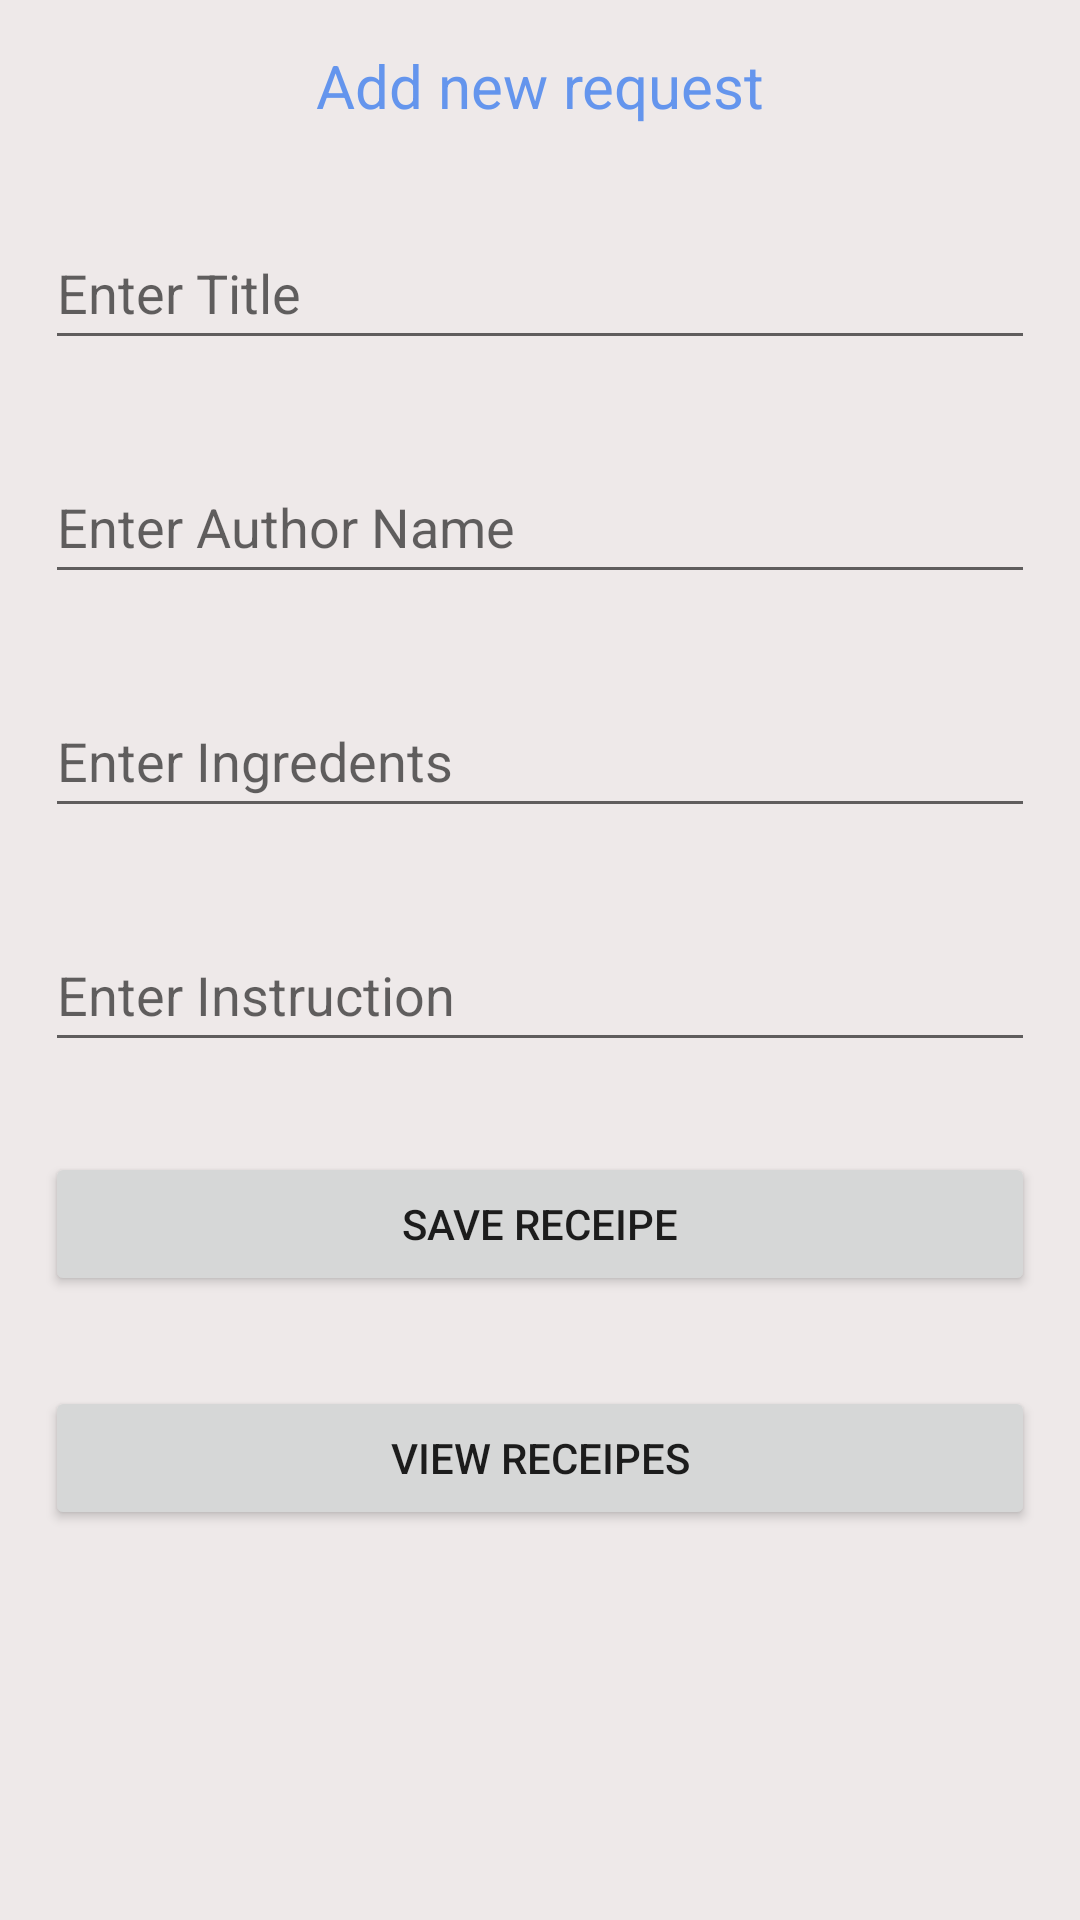

Produce the Android XML layout that renders to this screen, including the resource entries it uses.
<!-- AndroidManifest.xml: application theme Theme.RecipeApp_LiveData -->
<!-- res/layout/activity_main.xml -->
<?xml version="1.0" encoding="utf-8"?>
<LinearLayout xmlns:android="http://schemas.android.com/apk/res/android"
    xmlns:app="http://schemas.android.com/apk/res-auto"
    xmlns:tools="http://schemas.android.com/tools"
    android:layout_width="match_parent"
    android:layout_height="match_parent"
    android:background="@color/gray"
    android:orientation="vertical"
    tools:context=".MainActivity" >


    <TextView
        android:id="@+id/textView3"
        android:layout_width="match_parent"
        android:layout_height="wrap_content"
        android:layout_margin="15dp"
        android:textSize="20dp"
        android:layout_marginTop="15dp"
        android:textColor="@color/teal_700"
        android:hint="Enter Title"
        android:layout_gravity="center"
        android:gravity="center"
        android:text="Add new request" />

    <EditText
        android:id="@+id/edtitle"
        android:layout_width="match_parent"
        android:layout_height="wrap_content"
        android:layout_marginTop="15dp"
        android:ems="10"
        android:layout_margin="15dp"
        android:textColor="@color/teal_700"
        android:hint="Enter Title"
        android:inputType="textPersonName"
        android:minHeight="48dp" />

    <EditText
        android:id="@+id/edname"
        android:layout_width="match_parent"
        android:layout_marginTop="15dp"
        android:layout_margin="15dp"
        android:textColor="@color/teal_700"
        android:layout_height="wrap_content"
        android:ems="10"
        android:hint="Enter Author Name"
        android:inputType="textPersonName"
        android:minHeight="48dp" />

    <EditText
        android:id="@+id/edinge"
        android:layout_width="match_parent"
        android:layout_marginTop="15dp"
        android:layout_margin="15dp"
        android:textColor="@color/teal_700"
        android:layout_height="wrap_content"
        android:ems="10"
        android:hint="Enter Ingredents"
        android:inputType="textPersonName"
        android:minHeight="48dp" />

    <EditText
        android:id="@+id/edins"
        android:layout_width="match_parent"
        android:layout_marginTop="15dp"
        android:layout_margin="15dp"
        android:textColor="@color/teal_700"
        android:layout_height="wrap_content"
        android:ems="10"
        android:hint="Enter Instruction"
        android:inputType="textPersonName"
        android:minHeight="48dp" />

    <Button
        android:id="@+id/btnsave"
        android:layout_marginTop="15dp"
        android:layout_width="match_parent"
        android:layout_margin="15dp"
        android:layout_height="wrap_content"
        android:text="save receipe" />

    <Button
        android:id="@+id/btnview"
        android:layout_marginTop="15dp"
        android:layout_width="match_parent"
        android:layout_height="wrap_content"
        android:layout_margin="15dp"
        android:onClick="viewreceipe"
        android:text="View receipes" />


</LinearLayout>
<!-- resources referenced by this layout -->
<resources>
  <color name="gray">#eee9e9</color>
  <color name="teal_700">#6495ed</color>
  <style name="Theme.RecipeApp_LiveData" parent="Theme.MaterialComponents.DayNight.DarkActionBar">
          
          <item name="colorPrimary">@color/purple_500</item>
          <item name="colorPrimaryVariant">@color/purple_700</item>
          <item name="colorOnPrimary">@color/white</item>
          
          <item name="colorSecondary">@color/teal_200</item>
          <item name="colorSecondaryVariant">@color/teal_700</item>
          <item name="colorOnSecondary">@color/black</item>
          
          <item name="android:statusBarColor" tools:targetApi="l">?attr/colorPrimaryVariant</item>
          
      </style>
  <color name="purple_500">#EC8A99</color>
  <color name="purple_700">#EC8A99</color>
  <color name="white">#FFFFFFFF</color>
  <color name="teal_200">#1DE9B6</color>
  <color name="black">#FF000000</color>
</resources>
